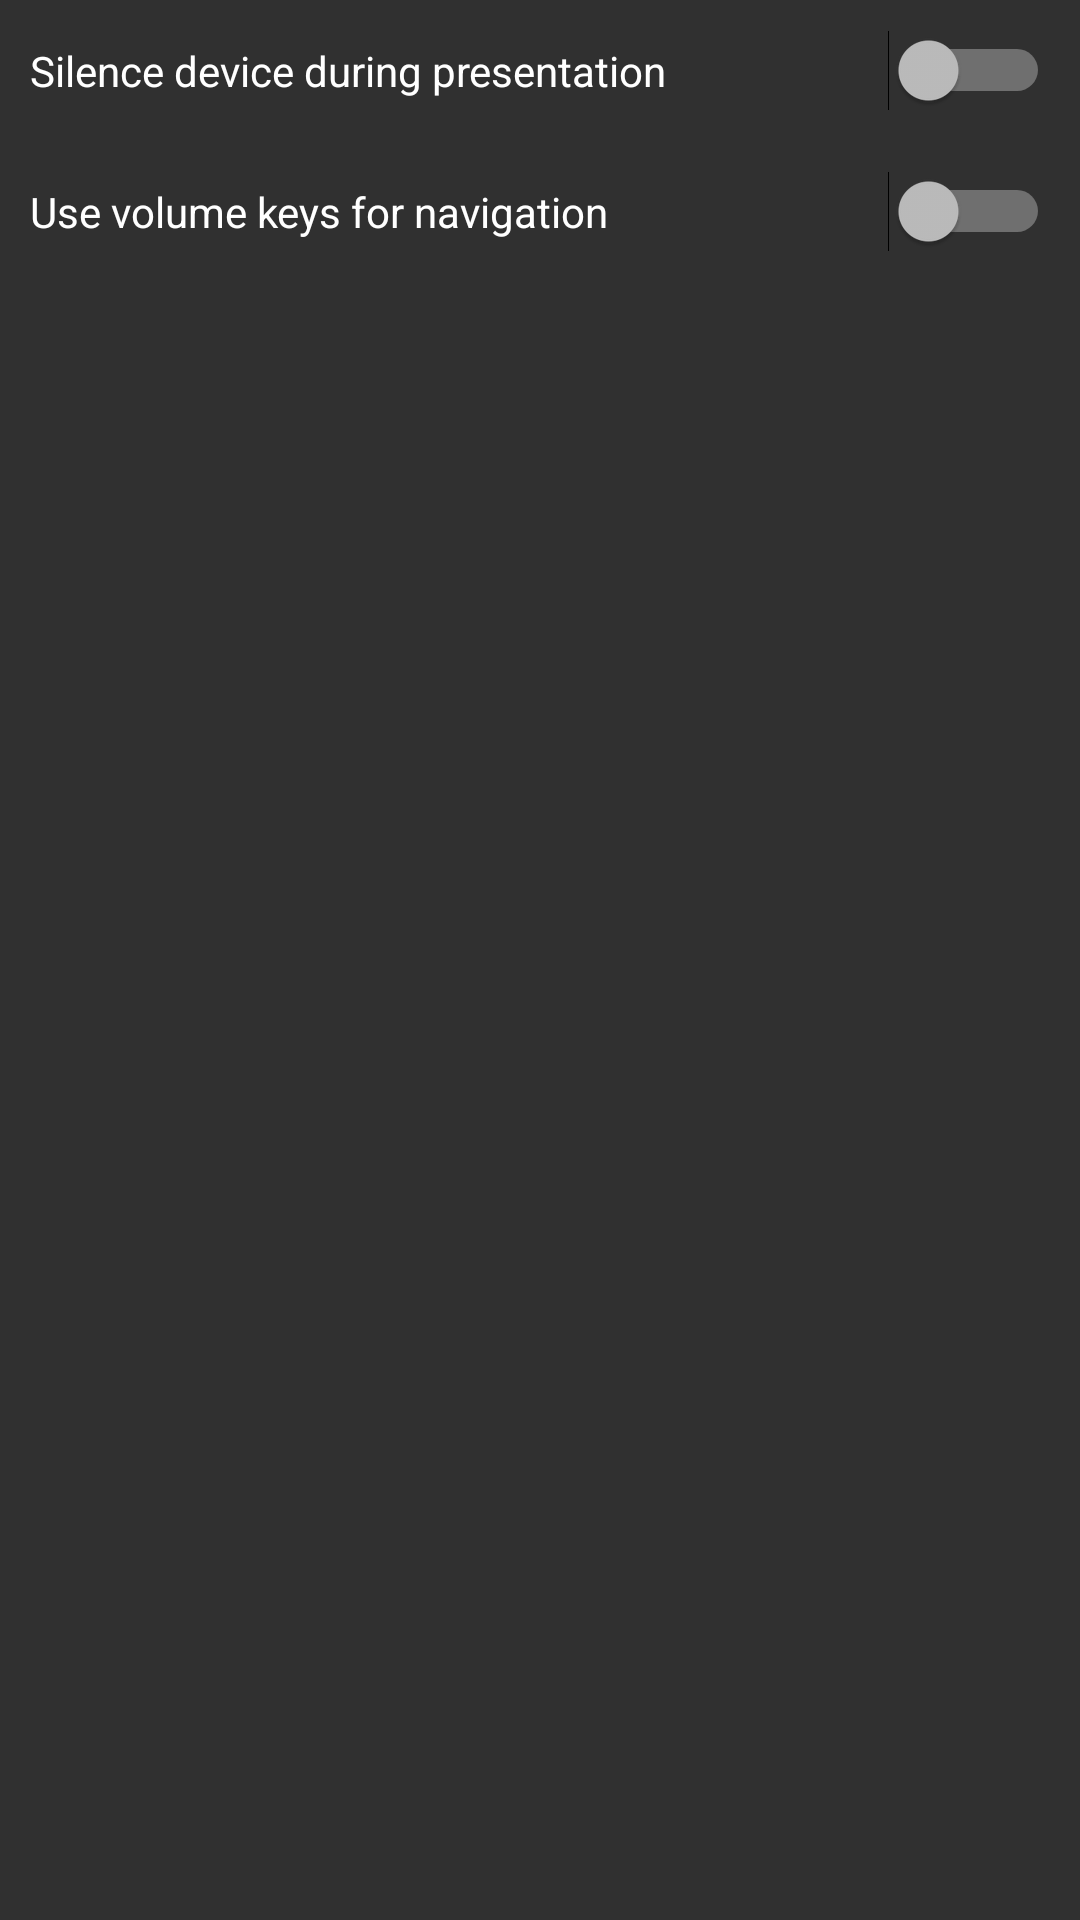

Android layout source for this screen:
<!-- AndroidManifest.xml: application theme android:Theme.Material -->
<!-- res/layout/activity_settings.xml -->
<?xml version="1.0" encoding="utf-8"?>
<LinearLayout xmlns:android="http://schemas.android.com/apk/res/android"
    xmlns:app="http://schemas.android.com/apk/res-auto"
    xmlns:tools="http://schemas.android.com/tools"
    android:layout_width="match_parent"
    android:layout_height="match_parent"
    android:orientation="vertical"
    tools:context="de.wohlfrom.presenter.SettingsActivity">

    <Switch
        android:id="@+id/silenceDuringPresentation"
        android:layout_width="match_parent"
        android:layout_height="wrap_content"
        android:layout_margin="10dp"
        android:checked="false"
        android:text="@string/disable_audio" />

    <Switch
        android:id="@+id/useVolumeKeysForNavigation"
        android:layout_width="match_parent"
        android:layout_height="wrap_content"
        android:layout_margin="10dp"
        android:checked="false"
        android:text="@string/navigate_using_volume_keys" />
</LinearLayout>
<!-- resources referenced by this layout -->
<resources>
  <string name="disable_audio">Silence device during presentation</string>
  <string name="navigate_using_volume_keys">Use volume keys for navigation</string>
</resources>
